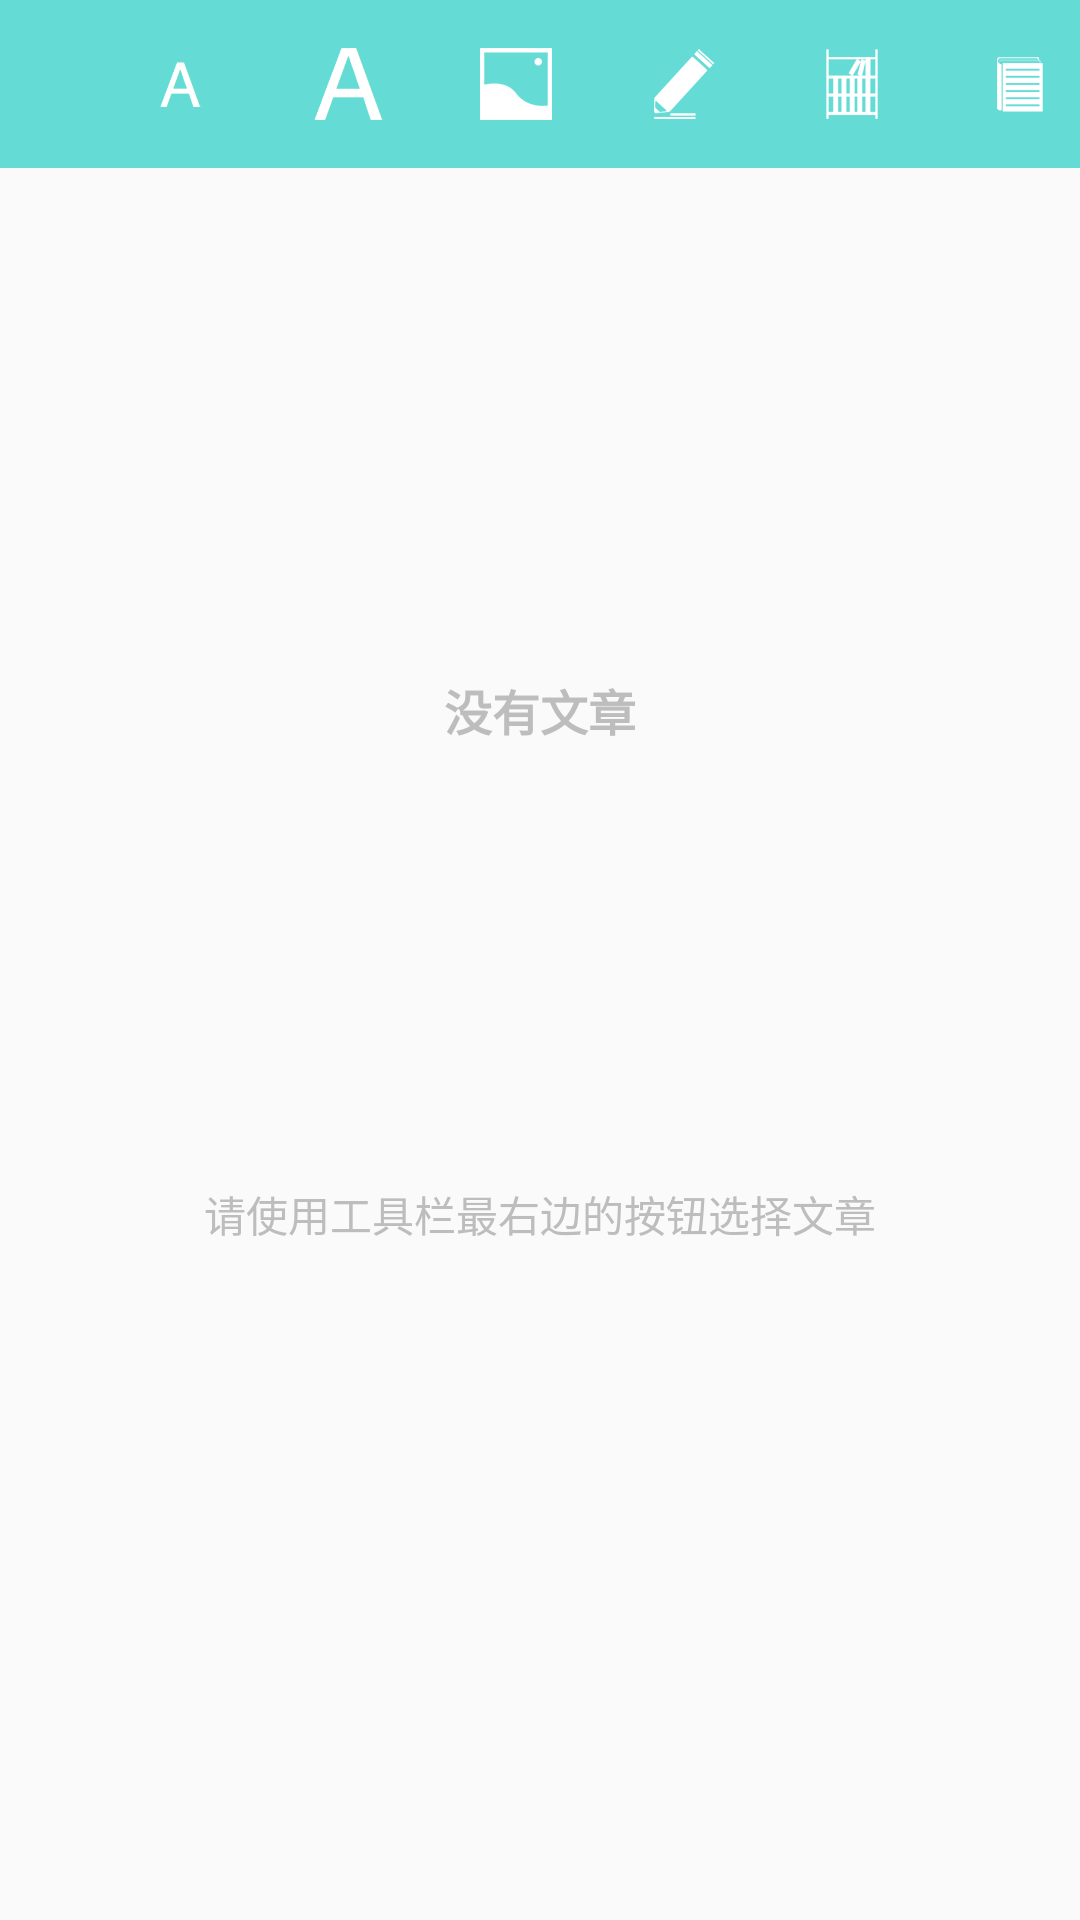

The Android layout XML behind this screen, and the referenced resources:
<!-- AndroidManifest.xml: activity theme AppTheme.NoActionBar.FullScreen -->
<!-- res/layout/activity_reading.xml -->
<?xml version="1.0" encoding="utf-8"?>
<FrameLayout xmlns:android="http://schemas.android.com/apk/res/android"
    android:layout_width="match_parent"
    android:layout_height="match_parent"
    android:orientation="vertical">

    <LinearLayout
        android:id="@+id/reading_empty_view"
        android:layout_width="match_parent"
        android:layout_height="match_parent"
        android:layout_centerInParent="true"
        android:gravity="center"
        android:orientation="vertical"
        android:visibility="visible">

        <TextView
            android:layout_width="wrap_content"
            android:layout_height="wrap_content"
            android:layout_marginBottom="@dimen/margin_horizontal"
            android:fontFamily="sans-serif-medium"
            android:text="@string/empty_reading_title"
            android:textColor="@color/gray_400"
            android:textSize="@dimen/abc_text_size_subhead_material"
            android:textStyle="normal|bold" />

        <ImageView
            android:layout_width="110dp"
            android:layout_height="110dp"
            android:layout_gravity="center"
            android:src="@drawable/ic_file_gray_116dp" />

        <TextView
            android:layout_width="wrap_content"
            android:layout_height="wrap_content"
            android:layout_marginTop="20.0dp"
            android:fontFamily="sans-serif-medium"
            android:gravity="center"
            android:text="@string/empty_reading_hint"
            android:textColor="@color/gray_400"
            android:textSize="@dimen/abc_text_size_small_material" />
    </LinearLayout>

    <com.agenthun.readingroutine.views.PageView
        android:id="@+id/page_view"
        android:layout_width="match_parent"
        android:layout_height="match_parent"
        android:background="@color/color_white"
        android:textIsSelectable="true"
        android:visibility="gone" />

    <include layout="@layout/view_toolbar_shortcut" />
    
</FrameLayout>
<!-- res/layout/view_toolbar_shortcut.xml (included above) -->
<?xml version="1.0" encoding="utf-8"?>
<LinearLayout xmlns:android="http://schemas.android.com/apk/res/android"
    android:id="@+id/layout_shortcut"
    android:layout_width="match_parent"
    android:layout_height="?actionBarSize"
    android:background="?attr/colorPrimary"
    android:orientation="horizontal">

    <ImageButton
        android:id="@+id/quitReadingBtn"
        style="@style/SelectableDarkBackgroundBorderless"
        android:layout_width="wrap_content"
        android:layout_height="wrap_content"
        android:layout_gravity="start|center_vertical"
        android:contentDescription="@string/back"
        android:padding="@dimen/margin_horizontal"
        android:src="@drawable/ic_arrow_back_white_24dp" />

    <HorizontalScrollView
        android:id="@+id/horizontalScrollView"
        android:layout_width="match_parent"
        android:layout_height="match_parent"
        android:background="?colorPrimary"
        android:scrollbars="none">

        <LinearLayout
            android:id="@+id/layout_inner_shortcut"
            android:layout_width="match_parent"
            android:layout_height="wrap_content"
            android:gravity="center"
            android:orientation="horizontal">

            <ImageButton
                android:id="@+id/decrease_font"
                style="@style/SelectableDarkBackgroundBorderless"
                android:layout_width="?actionBarSize"
                android:layout_height="?actionBarSize"
                android:layout_gravity="center"
                android:src="@drawable/ic_decrease_font" />

            <ImageButton
                android:id="@+id/increase_font"
                style="@style/SelectableDarkBackgroundBorderless"
                android:layout_width="?actionBarSize"
                android:layout_height="?actionBarSize"
                android:layout_gravity="center"
                android:src="@drawable/ic_increase_font" />

            <ImageButton
                android:id="@+id/reading_background"
                style="@style/SelectableDarkBackgroundBorderless"
                android:layout_width="?actionBarSize"
                android:layout_height="?actionBarSize"
                android:layout_gravity="center"
                android:src="@drawable/ic_reading_background" />

            <ImageButton
                android:id="@+id/marking"
                style="@style/SelectableDarkBackgroundBorderless"
                android:layout_width="?actionBarSize"
                android:layout_height="?actionBarSize"
                android:layout_gravity="center"
                android:src="@drawable/ic_marking" />

            

            <ImageButton
                android:id="@+id/reading_list"
                style="@style/SelectableDarkBackgroundBorderless"
                android:layout_width="?actionBarSize"
                android:layout_height="?actionBarSize"
                android:layout_gravity="center"
                android:src="@drawable/ic_reading_list" />

            <ImageButton
                android:id="@+id/reading_open"
                style="@style/SelectableDarkBackgroundBorderless"
                android:layout_width="?actionBarSize"
                android:layout_height="?actionBarSize"
                android:layout_gravity="center"
                android:src="@drawable/ic_reading_open" />

        </LinearLayout>
    </HorizontalScrollView>
</LinearLayout>
<!-- resources referenced by this layout -->
<resources>
  <color name="color_white">@color/bright_foreground_material_dark</color>
  <color name="gray_400">#bdbdbd</color>
  <dimen name="margin_horizontal">16dp</dimen>
  <!-- drawable ic_copy: png bitmap (drawable-xxhdpi, 1214 bytes) -->
  <!-- drawable ic_decrease_font: png bitmap (drawable-xxhdpi, 1675 bytes) -->
  <!-- drawable ic_increase_font: png bitmap (drawable-xxhdpi, 2082 bytes) -->
  <!-- drawable ic_marking: png bitmap (drawable-xxhdpi, 1712 bytes) -->
  <!-- drawable ic_reading_background: png bitmap (drawable-xxhdpi, 924 bytes) -->
  <!-- drawable ic_reading_list: png bitmap (drawable-xxhdpi, 1666 bytes) -->
  <!-- drawable ic_reading_open: png bitmap (drawable-xxhdpi, 1195 bytes) -->
  <string name="back">返回</string>
  <string name="empty_reading_hint">请使用工具栏最右边的按钮选择文章</string>
  <string name="empty_reading_title">没有文章</string>
  <style name="SelectableDarkBackgroundBorderless">
          <item name="android:background">@drawable/selector_subtle</item>
      </style>
  <style name="AppTheme.NoActionBar.FullScreen" parent="AppTheme.NoActionBar">
          <item name="android:windowFullscreen">true</item>
          <item name="android:windowContentOverlay">@null</item>
      </style>
  <!-- drawable selector_subtle (drawable) -->
  <?xml version="1.0" encoding="utf-8"?>
  <selector xmlns:android="http://schemas.android.com/apk/res/android" android:src="@drawable/selector_list" />
  <style name="AppTheme.NoActionBar">
          <item name="windowActionBar">false</item>
          <item name="windowNoTitle">true</item>
      </style>
  <!-- drawable selector_list (drawable) -->
  <?xml version="1.0" encoding="utf-8"?>
  <selector xmlns:android="http://schemas.android.com/apk/res/android">
      <item android:drawable="@color/touch_effect" android:state_checked="true" />
  </selector>
  <color name="touch_effect">#9ccc</color>
</resources>
